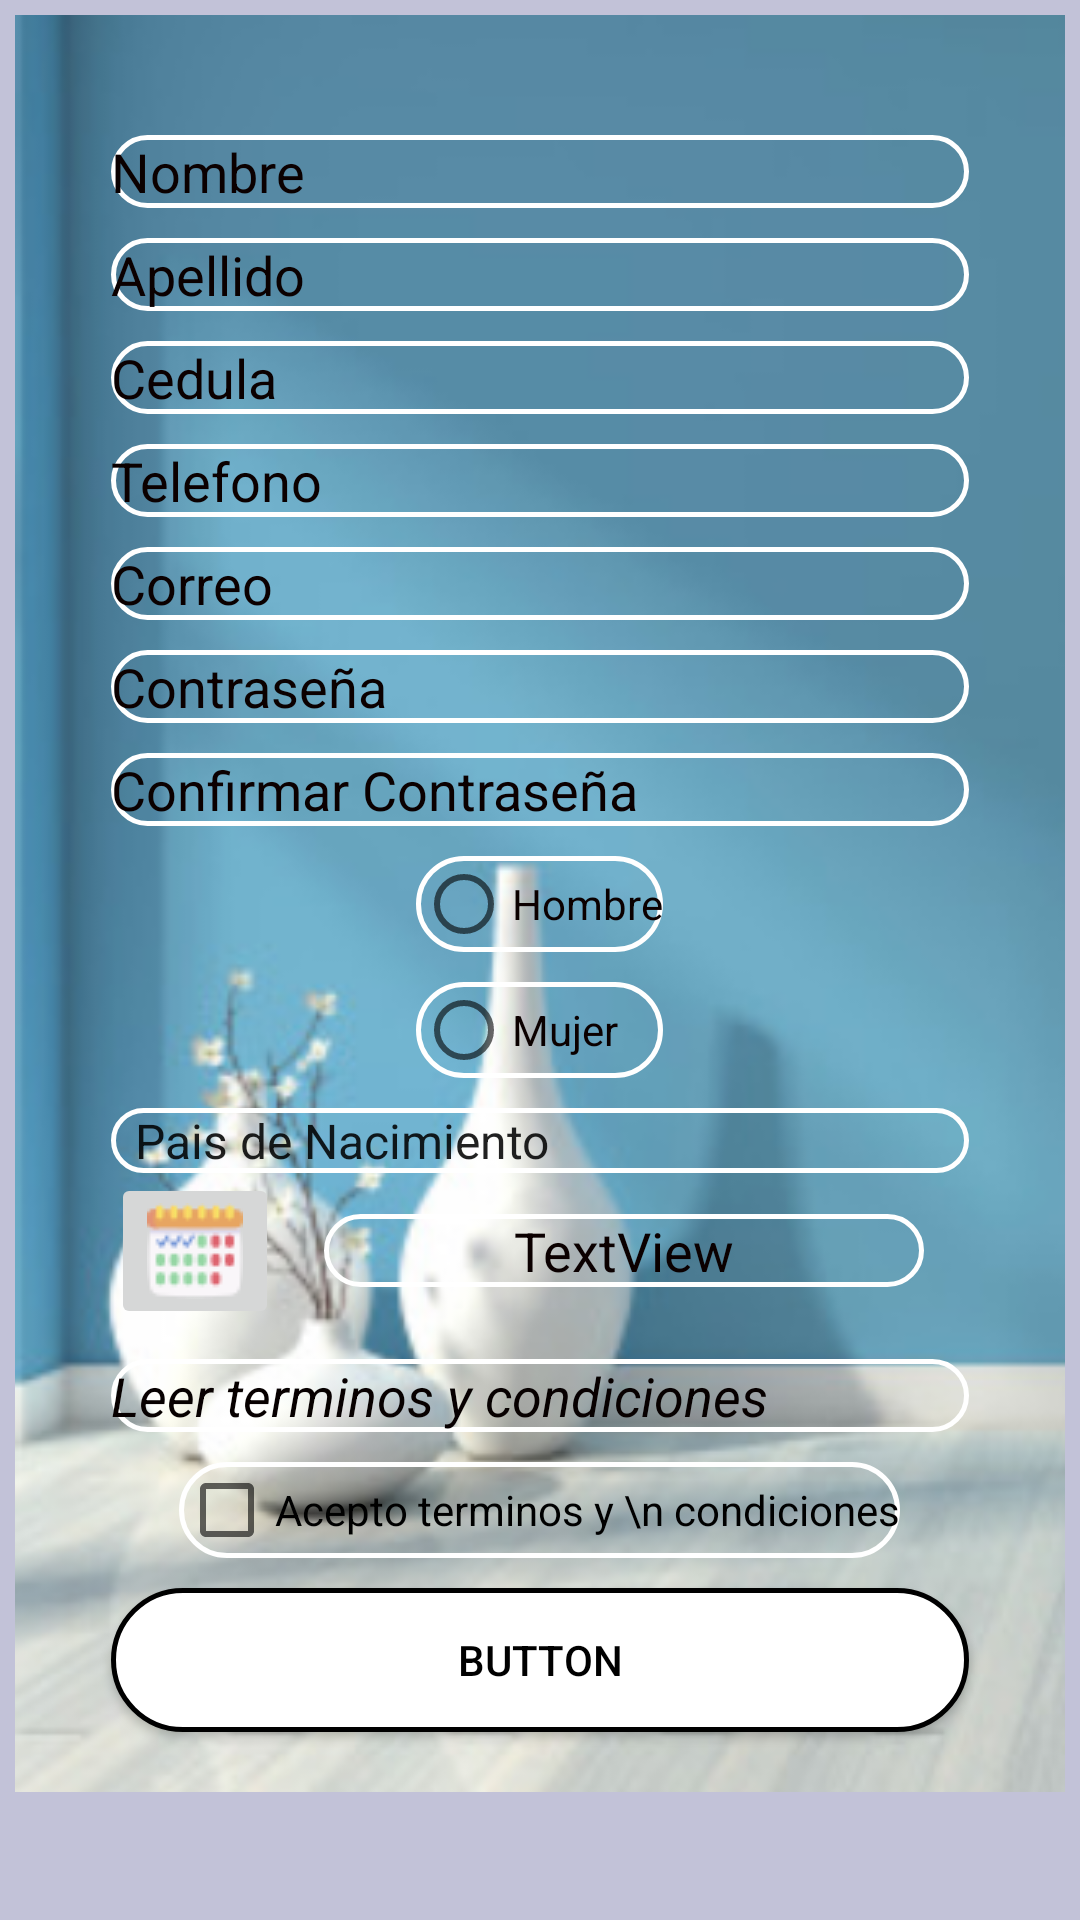

This screen was rendered from an Android layout file. Write that file and the resources it references.
<!-- AndroidManifest.xml: application theme AppTheme -->
<!-- res/layout/activity_registro.xml -->
<?xml version="1.0" encoding="utf-8"?>
<ScrollView xmlns:android="http://schemas.android.com/apk/res/android"
    xmlns:app="http://schemas.android.com/apk/res-auto"
    xmlns:tools="http://schemas.android.com/tools"
    android:layout_width="match_parent"
    android:layout_height="match_parent"
    android:background="#C2C2D8">
    <LinearLayout
        android:layout_width="match_parent"
        android:layout_height="match_parent"
        android:layout_margin="5dp"
        android:background="@drawable/jarrones"
        android:orientation="vertical"
        tools:context=".RegistroActivity">

        <EditText
            android:id="@+id/editTextTextPersonName"
            android:layout_width="match_parent"
            android:layout_height="wrap_content"
            android:layout_marginHorizontal="32dp"
            android:layout_marginTop="40dp"
            android:background="@drawable/ed_circular"
            android:ems="10"
            android:hint="@string/nombre"
            android:inputType="textPersonName"
            android:textAlignment="gravity"
            android:textColorHint="#0B0000" />

        <EditText
            android:id="@+id/editTextTextPersonName2"
            android:layout_width="match_parent"
            android:layout_height="wrap_content"
            android:layout_marginHorizontal="32dp"
            android:layout_marginTop="10dp"
            android:textColorHint="#0B0000"
            android:background="@drawable/ed_circular"
            android:ems="10"
            android:hint="@string/apellido"
            android:inputType="textPersonName" />

        <EditText
            android:id="@+id/editTextNumber"
            android:layout_width="match_parent"
            android:layout_height="wrap_content"
            android:background="@drawable/ed_circular"
            android:layout_marginTop="10dp"
            android:layout_marginHorizontal="32dp"
            android:textColorHint="#0B0000"
            android:ems="10"
            android:hint="@string/cedula"
            android:inputType="number" />

        <EditText
            android:id="@+id/editTextPhone"
            android:layout_width="match_parent"
            android:layout_height="wrap_content"
            android:background="@drawable/ed_circular"
            android:layout_marginHorizontal="32dp"
            android:layout_marginTop="10dp"
            android:textColorHint="#0B0000"
            android:ems="10"
            android:hint="@string/telefono"
            android:inputType="phone" />

        <EditText
            android:id="@+id/editTextTextEmailAddress"
            android:layout_width="match_parent"
            android:layout_height="wrap_content"
            android:background="@drawable/ed_circular"
            android:layout_marginHorizontal="32dp"
            android:layout_marginTop="10dp"
            android:ems="10"
            android:textColorHint="#0B0000"
            android:hint="@string/correo"
            android:inputType="textEmailAddress" />

        <EditText
            android:id="@+id/editTextTextPassword"
            android:layout_width="match_parent"
            android:layout_height="wrap_content"
            android:background="@drawable/ed_circular"
            android:layout_marginHorizontal="32dp"
            android:ems="10"
            android:textColorHint="#0B0000"
            android:layout_marginTop="10dp"
            android:hint="@string/contrasena"
            android:inputType="textPassword" />

        <EditText
            android:id="@+id/editTextTextPassword2"
            android:layout_width="match_parent"
            android:layout_height="wrap_content"
            android:background="@drawable/ed_circular"
            android:layout_marginTop="10dp"
            android:layout_marginHorizontal="32dp"
            android:ems="10"
            android:textColorHint="#0B0000"
            android:hint="@string/Rcontrasena"
            android:inputType="textPassword" />

        <RadioGroup
            android:layout_width="wrap_content"
            android:layout_height="wrap_content"
            android:layout_gravity="center">

            <RadioButton
                android:id="@+id/radioButton"
                android:layout_width="match_parent"
                android:layout_height="wrap_content"
                android:layout_marginTop="10dp"
                android:background="@drawable/ed_circular"
                android:text="@string/hombre"
                android:textColor="#0B0000" />

            <RadioButton
                android:id="@+id/radioButton2"
                android:layout_width="match_parent"
                android:layout_height="wrap_content"
                android:layout_marginTop="10dp"
                android:background="@drawable/ed_circular"
                android:text="@string/mujer"
                android:textColor="#0B0000" />

        </RadioGroup>
        <Spinner
            android:id="@+id/spinner"
            android:layout_width="match_parent"
            android:layout_height="wrap_content"
            android:background="@drawable/ed_circular"
            android:layout_marginTop="10dp"
            android:textColorHint="#0B0000"
            android:layout_marginHorizontal="32dp"
            android:entries="@array/Paises" />

        <LinearLayout
            android:layout_width="match_parent"
            android:layout_height="wrap_content"
            android:gravity="center_vertical"
            android:layout_marginHorizontal="32dp"
            android:orientation="horizontal">

            <ImageButton
                android:id="@+id/imageButton"
                android:layout_width="wrap_content"
                android:layout_height="wrap_content"
                app:srcCompat="@drawable/calendar" />

            <TextView
                android:id="@+id/textView4"
                android:layout_width="match_parent"
                android:layout_height="wrap_content"
                android:layout_marginHorizontal="15dp"
                android:background="@drawable/ed_circular"
                android:text="TextView"
                android:textAlignment="center"
                android:textColor="#0B0000"
                android:textSize="18sp" />
        </LinearLayout>

        <TextView
            android:id="@+id/textView5"
            android:layout_width="match_parent"
            android:layout_height="wrap_content"
            android:layout_marginHorizontal="32dp"
            android:layout_marginTop="10dp"
            android:background="@drawable/ed_circular"
            android:text="@string/terminos"
            android:textColor="#070000"
            android:textSize="18sp"
            android:textStyle="italic" />

        <CheckBox
            android:id="@+id/checkBox"
            android:layout_width="wrap_content"
            android:layout_height="wrap_content"
            android:layout_marginTop="10dp"
            android:background="@drawable/ed_circular"
            android:text="Acepto terminos y \n condiciones"
            android:layout_gravity="center"
            android:textColorHint="#0B0000" />

        <Button
            android:id="@+id/button5"
            android:layout_width="match_parent"
            android:layout_height="wrap_content"
            android:layout_marginHorizontal="32dp"
            android:layout_marginTop="10dp"
            android:layout_marginBottom="20dp"
            android:background="@drawable/bt_circular"
            android:text="Button"
            android:textColor="@drawable/bt_txt_circular" />

    </LinearLayout>
</ScrollView>
<!-- resources referenced by this layout -->
<resources>
  <string-array name="Paises">
          <item>Pais de Nacimiento</item>
          <item>EEUU</item>
          <item>MEXICO</item>
          <item>COLOMBIA</item>
          <item>VENEZUELA</item>
          <item>BRASIL</item>
          <item>PERU</item>
          <item>ECUADOR</item>
          <item>BOLIVIA</item>
          <item>ARGENTINA</item>
          <item>CHILE</item>
      </string-array>
  <!-- drawable bt_circular (drawable) -->
  <?xml version="1.0" encoding="utf-8"?>
  <ripple xmlns:android="http://schemas.android.com/apk/res/android"
      android:color="#023D61">
  <item android:drawable="@drawable/bt_ripple"/>
  
  </ripple>
  <!-- drawable bt_txt_circular (drawable) -->
  <?xml version="1.0" encoding="utf-8"?>
  <selector xmlns:android="http://schemas.android.com/apk/res/android">
  <item android:color="#000000" android:state_pressed="false"/>
      <item android:color="#FFFFFF" android:state_pressed="true"/>
  </selector>
  <!-- drawable calendar: png bitmap (drawable, 1908 bytes) -->
  <!-- drawable ed_circular (drawable) -->
  <?xml version="1.0" encoding="utf-8"?>
  <shape xmlns:android="http://schemas.android.com/apk/res/android"
      android:shape="rectangle">
      <corners android:radius="150dp"/>
      <stroke android:width="5px"
      android:color="#FFFFFF"/>
  </shape>
  <!-- drawable jarrones: png bitmap (drawable, 116677 bytes) -->
  <string name="Rcontrasena"> Confirmar Contraseña</string>
  <string name="apellido"> Apellido</string>
  <string name="cedula"> Cedula</string>
  <string name="contrasena"> Contraseña</string>
  <string name="correo"> Correo</string>
  <string name="hombre">Hombre</string>
  <string name="mujer">Mujer </string>
  <string name="nombre"> Nombre</string>
  <string name="telefono"> Telefono</string>
  <string name="terminos">Leer terminos y condiciones</string>
  <style name="AppTheme" parent="Theme.AppCompat.Light.NoActionBar">
          
          <item name="colorPrimary">#000000</item>
          <item name="colorAccent">@color/colorAccent</item>
      </style>
  <!-- drawable bt_ripple (drawable) -->
  <?xml version="1.0" encoding="utf-8"?>
  <shape xmlns:android="http://schemas.android.com/apk/res/android">
  
      <corners android:radius="150dp"/>
      <stroke android:color="#000000"
          android:width="5px"/>
      <solid android:color="#FFFFFF"/>
  
  
  </shape>
  <!-- not gathered from this repository: default colours our renderer supplied (Android Studio template values) -->
  <color name="colorAccent">#FF03DAC5</color>
</resources>
